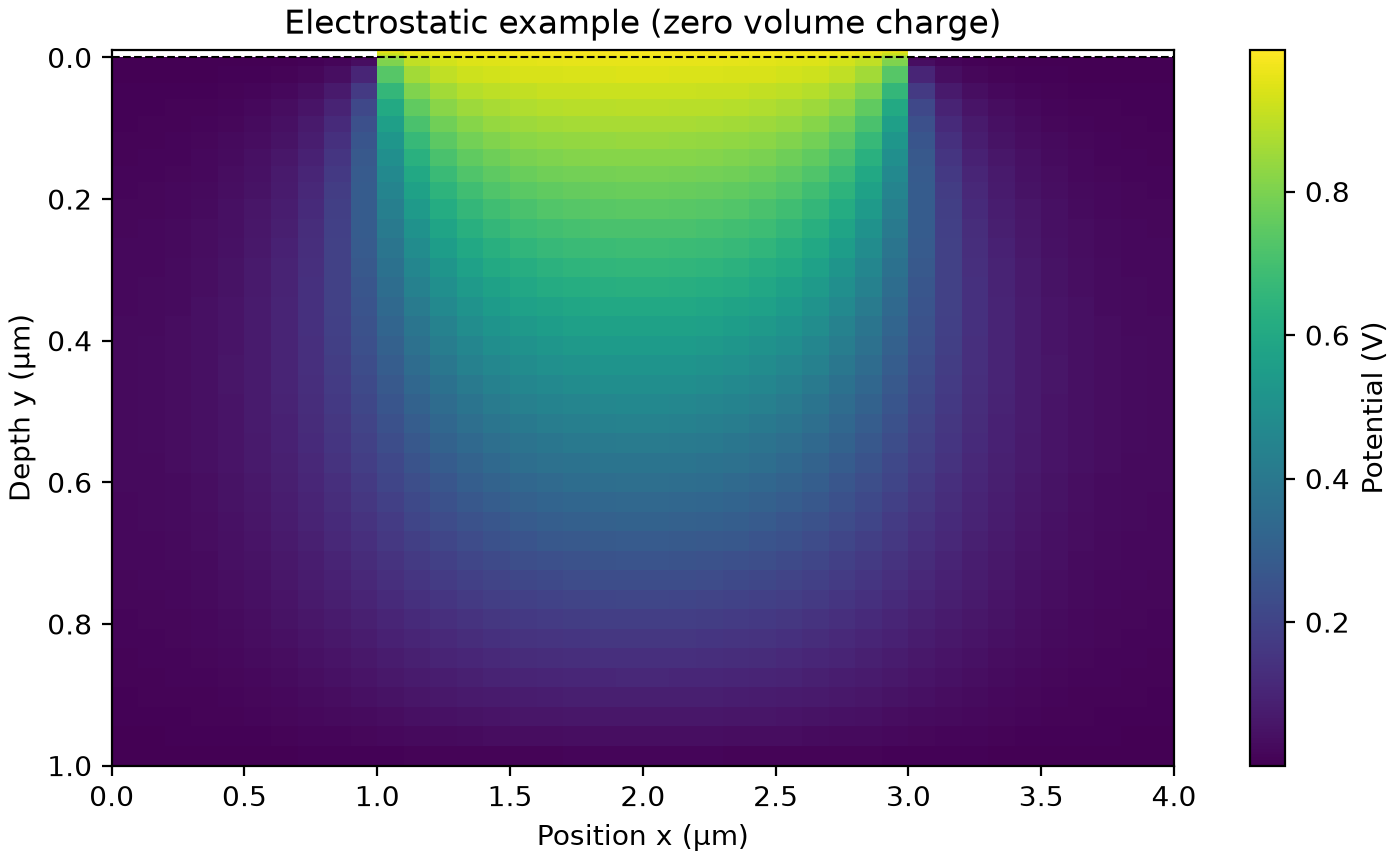

The table this chart was drawn from, first rows:
row, col, x_left_um, x_right_um, y_top_um, y_bottom_um, x_um, y_um, potential_V
0, 0, 0, 0.1, -0.01, -0.008, 0.05, -0.009, nan
0, 1, 0.1, 0.2, -0.01, -0.008, 0.15, -0.009, nan
0, 2, 0.2, 0.3, -0.01, -0.008, 0.25, -0.009, nan
0, 3, 0.3, 0.4, -0.01, -0.008, 0.35, -0.009, nan
0, 4, 0.4, 0.5, -0.01, -0.008, 0.45, -0.009, nan
0, 5, 0.5, 0.6, -0.01, -0.008, 0.55, -0.009, nan
0, 6, 0.6, 0.7, -0.01, -0.008, 0.65, -0.009, nan
0, 7, 0.7, 0.8, -0.01, -0.008, 0.75, -0.009, nan
0, 8, 0.8, 0.9, -0.01, -0.008, 0.85, -0.009, nan
0, 9, 0.9, 1, -0.01, -0.008, 0.95, -0.009, nan
0, 10, 1, 1.1, -0.01, -0.008, 1.05, -0.009, 0.9843
0, 11, 1.1, 1.2, -0.01, -0.008, 1.15, -0.009, 0.9921
0, 12, 1.2, 1.3, -0.01, -0.008, 1.25, -0.009, 0.9944
0, 13, 1.3, 1.4, -0.01, -0.008, 1.35, -0.009, 0.9955
0, 14, 1.4, 1.5, -0.01, -0.008, 1.45, -0.009, 0.996
0, 15, 1.5, 1.6, -0.01, -0.008, 1.55, -0.009, 0.9964
0, 16, 1.6, 1.7, -0.01, -0.008, 1.65, -0.009, 0.9965
0, 17, 1.7, 1.8, -0.01, -0.008, 1.75, -0.009, 0.9967
0, 18, 1.8, 1.9, -0.01, -0.008, 1.85, -0.009, 0.9967
0, 19, 1.9, 2, -0.01, -0.008, 1.95, -0.009, 0.9968
0, 20, 2, 2.1, -0.01, -0.008, 2.05, -0.009, 0.9968
0, 21, 2.1, 2.2, -0.01, -0.008, 2.15, -0.009, 0.9967
0, 22, 2.2, 2.3, -0.01, -0.008, 2.25, -0.009, 0.9967
0, 23, 2.3, 2.4, -0.01, -0.008, 2.35, -0.009, 0.9965
0, 24, 2.4, 2.5, -0.01, -0.008, 2.45, -0.009, 0.9964
0, 25, 2.5, 2.6, -0.01, -0.008, 2.55, -0.009, 0.996
0, 26, 2.6, 2.7, -0.01, -0.008, 2.65, -0.009, 0.9955
0, 27, 2.7, 2.8, -0.01, -0.008, 2.75, -0.009, 0.9944
0, 28, 2.8, 2.9, -0.01, -0.008, 2.85, -0.009, 0.9921
0, 29, 2.9, 3, -0.01, -0.008, 2.95, -0.009, 0.9843
0, 30, 3, 3.1, -0.01, -0.008, 3.05, -0.009, nan
0, 31, 3.1, 3.2, -0.01, -0.008, 3.15, -0.009, nan
0, 32, 3.2, 3.3, -0.01, -0.008, 3.25, -0.009, nan
0, 33, 3.3, 3.4, -0.01, -0.008, 3.35, -0.009, nan
0, 34, 3.4, 3.5, -0.01, -0.008, 3.45, -0.009, nan
0, 35, 3.5, 3.6, -0.01, -0.008, 3.55, -0.009, nan
0, 36, 3.6, 3.7, -0.01, -0.008, 3.65, -0.009, nan
0, 37, 3.7, 3.8, -0.01, -0.008, 3.75, -0.009, nan
0, 38, 3.8, 3.9, -0.01, -0.008, 3.85, -0.009, nan
0, 39, 3.9, 4, -0.01, -0.008, 3.95, -0.009, nan
1, 0, 0, 0.1, -0.008, -0.006, 0.05, -0.007, nan
1, 1, 0.1, 0.2, -0.008, -0.006, 0.15, -0.007, nan
1, 2, 0.2, 0.3, -0.008, -0.006, 0.25, -0.007, nan
1, 3, 0.3, 0.4, -0.008, -0.006, 0.35, -0.007, nan
1, 4, 0.4, 0.5, -0.008, -0.006, 0.45, -0.007, nan
1, 5, 0.5, 0.6, -0.008, -0.006, 0.55, -0.007, nan
1, 6, 0.6, 0.7, -0.008, -0.006, 0.65, -0.007, nan
1, 7, 0.7, 0.8, -0.008, -0.006, 0.75, -0.007, nan
1, 8, 0.8, 0.9, -0.008, -0.006, 0.85, -0.007, nan
1, 9, 0.9, 1, -0.008, -0.006, 0.95, -0.007, nan
1, 10, 1, 1.1, -0.008, -0.006, 1.05, -0.007, 0.953
1, 11, 1.1, 1.2, -0.008, -0.006, 1.15, -0.007, 0.9763
1, 12, 1.2, 1.3, -0.008, -0.006, 1.25, -0.007, 0.9833
1, 13, 1.3, 1.4, -0.008, -0.006, 1.35, -0.007, 0.9864
1, 14, 1.4, 1.5, -0.008, -0.006, 1.45, -0.007, 0.9881
1, 15, 1.5, 1.6, -0.008, -0.006, 1.55, -0.007, 0.9891
1, 16, 1.6, 1.7, -0.008, -0.006, 1.65, -0.007, 0.9896
1, 17, 1.7, 1.8, -0.008, -0.006, 1.75, -0.007, 0.99
1, 18, 1.8, 1.9, -0.008, -0.006, 1.85, -0.007, 0.9902
1, 19, 1.9, 2, -0.008, -0.006, 1.95, -0.007, 0.9903
... 1,740 more rows
